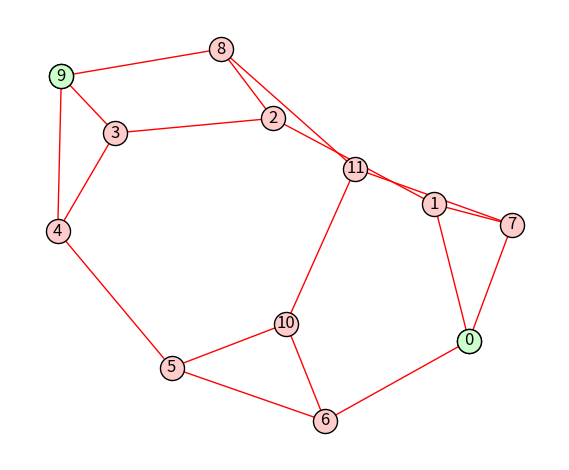

The matplotlib source for this figure:
from functools import reduce
import networkx as nx


def st_numbering(g, s, t):
    (low, parent, preorder), sign = __dfs(g, s, t), {s: False}
    pred, succ = {s: -float('inf'), t: s}, {s: t, t: float('inf')}   # as list
    for v in preorder:
        if sign[low[v]] is False:
            __insert(v, pred[parent[v]], pred, succ)
            sign[parent[v]] = True
        else:
            __insert(v, parent[v], pred, succ)
            sign[parent[v]] = False
    return __numbering(succ, s)


def __dfs(g, s, t):
    po, low, parent, stack = __init(g, s, t)
    while stack:
        x, children = stack[-1]
        try:
            y = next(children)
            if po[y] < 0:   # (x, y) is tree edge
                low[y], po[y], parent[y] = y, po[x] + 1, x
                stack.append((y, iter([v for v in g[y] if v != x])))
            elif po[y] < po[low[x]]:   # back edge
                low[x] = y
        except StopIteration:
            if po[low[x]] < po[low[parent[x]]]:
                low[parent[x]] = low[x]
            stack.pop()
    preorder = iter(low)
    next(preorder), next(preorder)  # ommitting s and t from pre-order
    return low, parent, preorder


def __init(g, s, t):
    po, low, parent = {v: -1 for v in g}, {}, {}
    (po[s], po[t]), (low[s], low[t]), parent[t] = (0, 1), (s, s), s
    return po, low, parent, [(t, iter([v for v in g[t] if v != s]))]


def __insert(v, u, pred, succ):
    pred[v], succ[v] = u, succ[u]
    pred[succ[u]], succ[u] = v, v


def __numbering(succ, v):
    n = {}
    for i in range(len(succ)):
        n[v], v = i, succ[v]
    return n


def __orient(g, n):
    return reduce(lambda x, v: x+[(v, w) for w in g[v] if n[v] < n[w]], g, [])


if __name__ == '__main__':
    g = nx.frucht_graph()
    print(numbering := st_numbering(g, s := 0, t := 9))

    from matplotlib import pyplot as plt
    pos = nx.spring_layout(g)
    n = nx.draw_networkx_nodes(g, pos, node_color="#ffcccc")
    n.set_edgecolor('k')

    n = nx.draw_networkx_nodes(g, pos, nodelist=[s, t], node_color="#ccffcc")
    n.set_edgecolor('k')
    edges = __orient(g, numbering)
    nx.draw_networkx_edges(g, pos, edgelist=edges, edge_color='r', arrows=True)
    nx.draw_networkx_labels(g, pos)

    plt.gca().set_aspect('equal')
    plt.gca().axis('off')
    plt.tight_layout()
#    plt.savefig('st_numbering_bipolar_orientation.png', bbox_inches='tight')
    plt.show()
